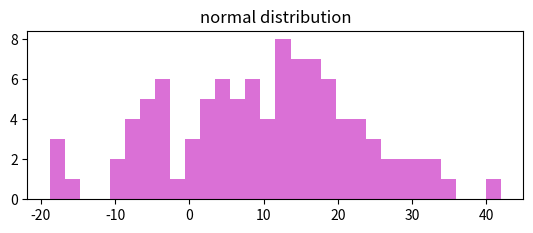

This figure's Python source: (Note: this script raises an exception after producing the figure.)
import numpy as np
import matplotlib.pyplot as plt

def rnd_nrml(m, s, n):
    return np.random.normal(m, s, n)

def nrml(d):
    return [(x-np.amin(d))/(np.amax(d)-np.amin(d)) for x in d]

if __name__ == "__main__":
    mu, sigma, n, c1, c2, b = 10, 15, 100, 'orchid',\
                              'royalblue', True
    s = rnd_nrml(mu, sigma, n)
    plt.figure()
    ax = plt.subplot(211)
    ax.set_title('normal distribution')
    count, bins, ignored = plt.hist(s, 30, color=c1, normed=b)
    sn = nrml(s)
    ax = plt.subplot(212)
    ax.set_title('normal distribution "normalized"')
    count, bins, ignored = plt.hist(sn, 30, color=c2, normed=b)
    plt.tight_layout()
    plt.savefig('Figure 5-11. Subplot for Normalizing Data.jpeg')
    plt.close('all')
